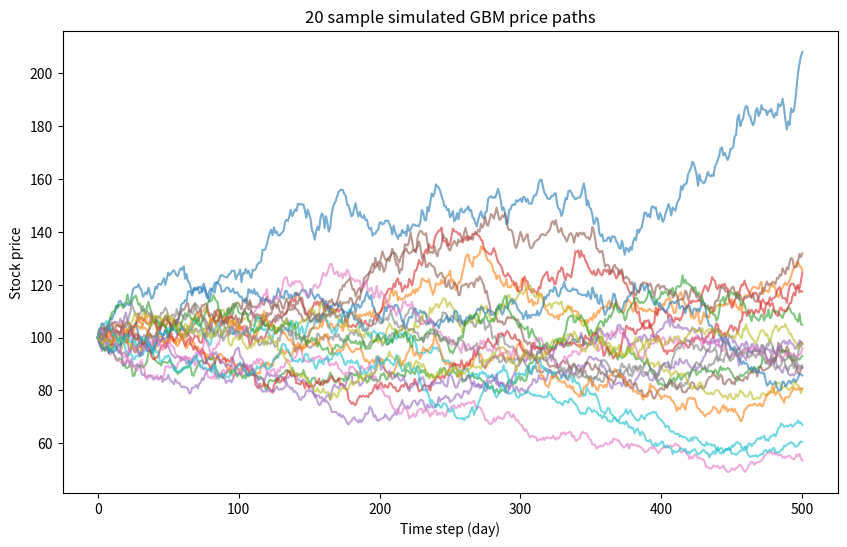
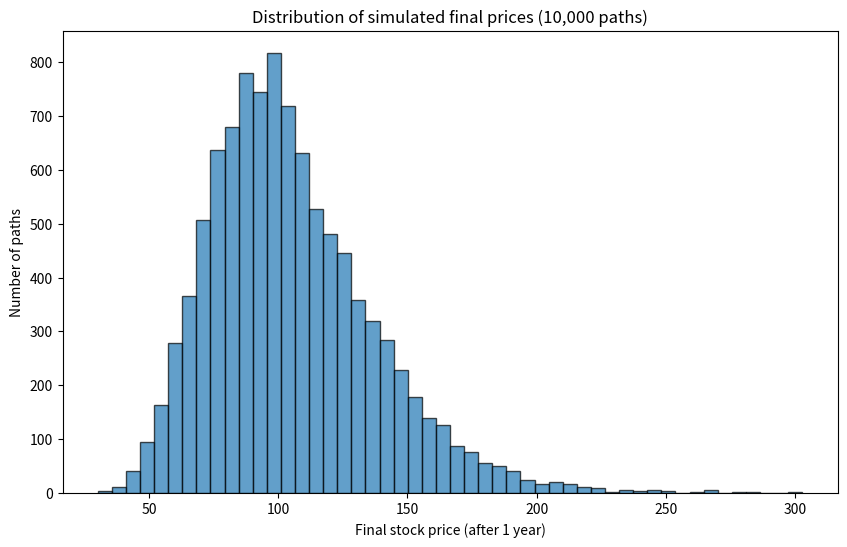
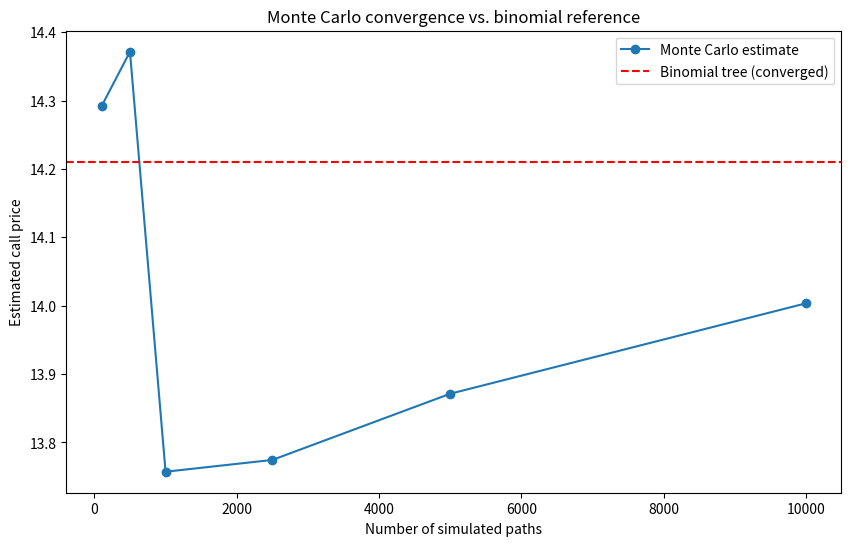

Recreate these plots in Python, in order.
import numpy as np
import matplotlib.pyplot as plt

np.random.seed(42)

#Inputting the GBM
def GBM(S0,sigma,r,dt,Z):
    return S0*np.exp((r-((sigma*sigma)/2))*dt+sigma*np.sqrt(dt)*Z)

#Simulates Prices
def simulate_path(S0, sigma, r, dt, N):
    Z = np.random.normal(0, 1, size=N)
    prices = [S0]
    for i in range(N):
        S_next = GBM(prices[i], sigma, r, dt, Z[i])
        prices.append(S_next)
    return np.array(prices)

#Simulates Multiple Prices 
def simulate_multiple_paths(S0, r, sigma, T, num_steps, num_paths, num_visual_paths):
    dt = T / num_steps
    
    final_prices = np.zeros(num_paths)
    sample_paths = np.zeros((num_visual_paths, num_steps + 1))
    
    for i in range(num_paths):
        current_path = simulate_path(S0, sigma, r, dt, num_steps)
        
        final_prices[i] = current_path[-1]
        
        if i < num_visual_paths:
            sample_paths[i] = current_path
    
    return final_prices, sample_paths


S0 = 100
sigma = 0.3
r = 0.05
dt = 1/252
N = 500

path = simulate_path(S0, sigma, r, dt, N)
print(np.round(path[:5], 2))
print(len(path)) 

#Tessting Single Path
path = simulate_path(S0, sigma, r, dt, N)

#Testing Final Multiple Path
final_prices, sample_paths = simulate_multiple_paths(
    S0=S0,
    r=r,
    sigma=sigma,
    T=1,             # 1 year
    num_steps=N,     # 500, matches your earlier dt = 1/252
    num_paths=10000,
    num_visual_paths=20
)

print("final_prices shape:", final_prices.shape)
print("first 5 final prices:", np.round(final_prices[:5], 2))
print("sample_paths shape:", sample_paths.shape)

#Plotting Sample Paths
plt.figure(figsize=(10, 6))

for i in range(sample_paths.shape[0]):
    plt.plot(sample_paths[i], alpha=0.6)

plt.xlabel("Time step (day)")
plt.ylabel("Stock price")
plt.savefig("sample_paths.png")
plt.title("20 sample simulated GBM price paths")


#Plotting histogram: 
plt.figure(figsize=(10, 6))
plt.hist(final_prices, bins=50, edgecolor='black', alpha=0.7)
plt.xlabel("Final stock price (after 1 year)")
plt.ylabel("Number of paths")
plt.savefig("final_price_histogram.png")
plt.title("Distribution of simulated final prices (10,000 paths)")


#Calculating Average
print("Mean final price:", np.mean(final_prices))
print("Theoretical expected price (S0 * e^(r*T)):", S0 * np.exp(r * 1))


K = 100  # strike price, adjust as needed

#Simulating Call Price
# Step 1: payoff for each path (call option)
payoffs = np.maximum(final_prices - K, 0)

# Step 2: average payoff across all paths
average_payoff = np.mean(payoffs)

# Step 3: discount back to today
R_total = np.exp(r * 1)  # T = 1 year, matches your simulation
mc_call_price = average_payoff / R_total

print("Monte Carlo call price:", mc_call_price)

#Simulating Put Price
put_payoffs = np.maximum(K - final_prices, 0)
average_put_payoff = np.mean(put_payoffs)
mc_put_price = average_put_payoff / R_total

print("Monte Carlo put price:", mc_put_price)

#Convergence Plot
path_counts = [100, 500, 1000, 2500, 5000, 10000]
mc_estimates = []

for n in path_counts:
    payoffs_subset = np.maximum(final_prices[:n] - K, 0)
    price_subset = np.mean(payoffs_subset) / R_total
    mc_estimates.append(price_subset)

binomial_reference = 14.21  # your Phase 2a converged binomial price

plt.figure(figsize=(10, 6))
plt.plot(path_counts, mc_estimates, marker='o', label='Monte Carlo estimate')
plt.axhline(y=binomial_reference, color='red', linestyle='--', label='Binomial tree (converged)')
plt.xlabel("Number of simulated paths")
plt.ylabel("Estimated call price")
plt.title("Monte Carlo convergence vs. binomial reference")
plt.savefig("convergence_plot.png")
plt.legend()
plt.show()
